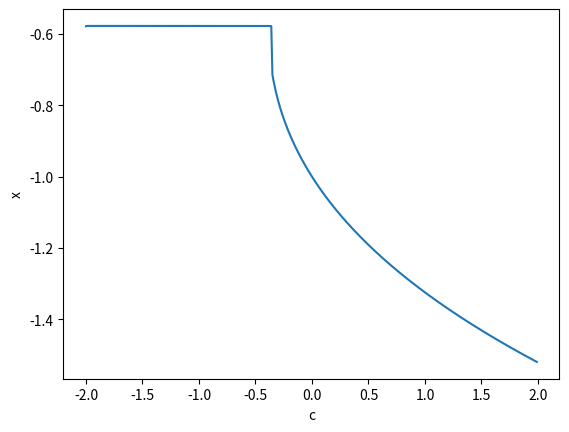

Write Python code to recreate this figure.
import numpy as np
from scipy.optimize import fsolve
import matplotlib.pyplot as plt

def f(x, c):
    return x**3 - x + c

def continuation(f, x0, c0, step_size, max_steps, solver):
    results = []
    for i in range(max_steps):
        # Update the parameter value
        c = c0 + i*step_size

        # Solve the equation for the current parameter value
        sol = solver(lambda x: f(x, c), x0)

        # Store the solution
        results.append((c, sol[0]))

        # Update the initial guess for the next iteration
        x0 = sol[0]

    return results

# Define the initial guess and the parameter range
x0 = 0.5
c0 = -2

# Solve the equation
solutions = continuation(f, x0, -2, 0.01, 400, fsolve)

# Plot the solution
c_values = [sol[0] for sol in solutions]
x_values = [sol[1] for sol in solutions]

plt.plot(c_values, x_values)
plt.xlabel('c')
plt.ylabel('x')
plt.show()




